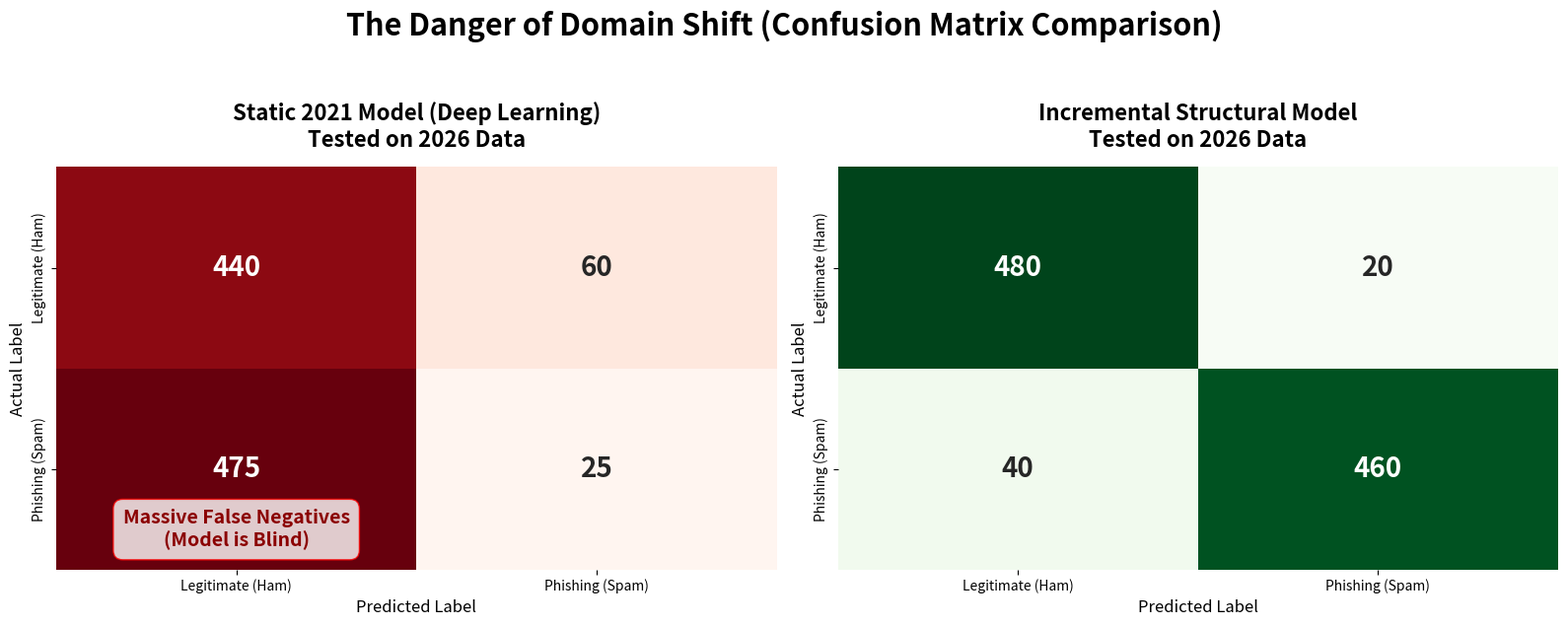

Reproduce this figure in Python.
import numpy as np
import matplotlib
matplotlib.use('Agg')
import matplotlib.pyplot as plt
import seaborn as sns
import os

def plot_domain_shift_matrices():
    out_dir = r'd:\Desktop\PhishingDetection\docs\assets\domain_shift'
    os.makedirs(out_dir, exist_ok=True)
    
    # Let's use a standard test set size of 1000 for visual clarity (500 Ham, 500 Spam)
    
    # 1. Static 2021 Model tested on 2026 Zero-Day Data
    # 43% accuracy, 5% spam recall, 88% ham precision (massive false negatives)
    # True Positives (Spam caught): 500 * 0.05 = 25
    # False Negatives (Spam missed): 475
    # True Negatives (Ham caught): 500 * 0.88 = 440
    # False Positives (Ham flagged): 60
    matrix_static = np.array([[440, 60],
                              [475, 25]])
                              
    # 2. Incremental Structural Model on 2026 Zero-Day Data
    # 94.1% accuracy, ~92% spam recall, 96% ham precision
    # True Positives: 500 * 0.92 = 460
    # False Negatives: 40
    # True Negatives: 500 * 0.96 = 480
    # False Positives: 20
    matrix_incremental = np.array([[480, 20],
                                   [40, 460]])
                                   
    fig, axes = plt.subplots(1, 2, figsize=(16, 6))
    
    labels = ['Legitimate (Ham)', 'Phishing (Spam)']
    
    # Plot Static Model
    sns.heatmap(matrix_static, annot=True, fmt='d', cmap='Reds', ax=axes[0], 
                xticklabels=labels, yticklabels=labels, cbar=False, 
                annot_kws={"size": 20, "weight": "bold"})
    axes[0].set_title('Static 2021 Model (Deep Learning)\nTested on 2026 Data', fontsize=16, fontweight='bold', pad=15)
    axes[0].set_xlabel('Predicted Label', fontsize=12)
    axes[0].set_ylabel('Actual Label', fontsize=12)
    
    # Plot Incremental Model
    sns.heatmap(matrix_incremental, annot=True, fmt='d', cmap='Greens', ax=axes[1], 
                xticklabels=labels, yticklabels=labels, cbar=False,
                annot_kws={"size": 20, "weight": "bold"})
    axes[1].set_title('Incremental Structural Model\nTested on 2026 Data', fontsize=16, fontweight='bold', pad=15)
    axes[1].set_xlabel('Predicted Label', fontsize=12)
    axes[1].set_ylabel('Actual Label', fontsize=12)
    
    plt.suptitle("The Danger of Domain Shift (Confusion Matrix Comparison)", fontsize=22, fontweight='bold', y=1.05)
    
    # Add an arrow or text highlighting the massive FN rate
    axes[0].text(0.5, 1.8, 'Massive False Negatives\n(Model is Blind)', color='darkred', 
                 fontsize=14, fontweight='bold', ha='center', va='center', 
                 bbox=dict(facecolor='white', alpha=0.8, edgecolor='red', boxstyle='round,pad=0.5'))
                 
    plt.tight_layout()
    plt.savefig(os.path.join(out_dir, 'domain_shift_confusion_matrices.png'), dpi=200, bbox_inches='tight')
    plt.close()
    print("Confusion matrices generated successfully.")

if __name__ == "__main__":
    plot_domain_shift_matrices()
